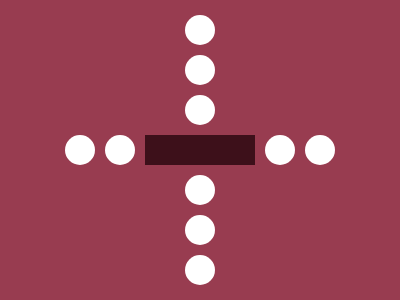

Write the HTML and CSS that draws this image.

<div a><div></div><div></div><div></div></div><div b><div></div><div></div><div></div></div><div c><div></div><div></div><div f></div><div></div><div></div></div><style>body{background:#983C50}div {width:30;height:30;border-radius:50px;background: #FFFFFF;}[a],[b],[c]{display:flex;position:absolute;background:#983C50;width:auto;height:auto;border-radius:0;gap:10px;}[a],[b]{flex-direction:column;}[a]{left:185;top:15}[b]{left:185;bottom:15}[c]{left:65;top:135}[f]{width:110;height:30;border-radius:0;background:#3D101A;}</style>
